Labelled photos from "data", an image-classification folder in jonxjonx/LED_Panel_Classification. The possible labels are: black, blue, green, red.

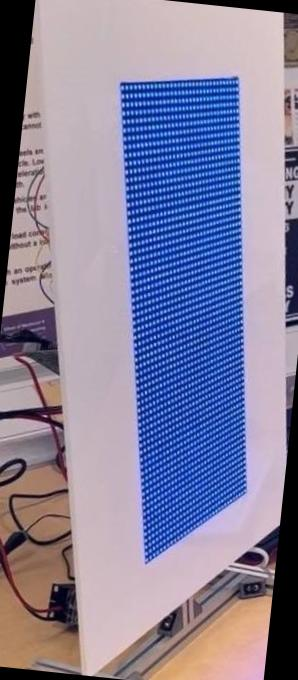
Label: blue

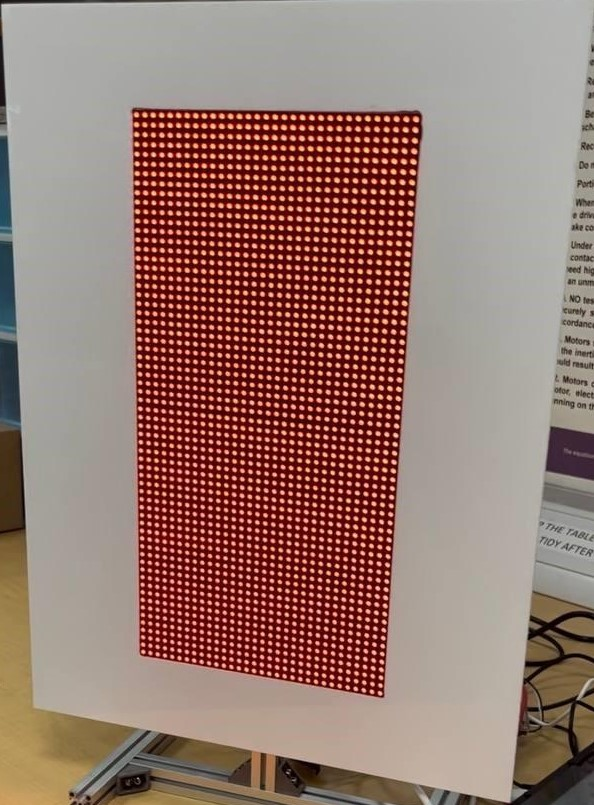
Label: red

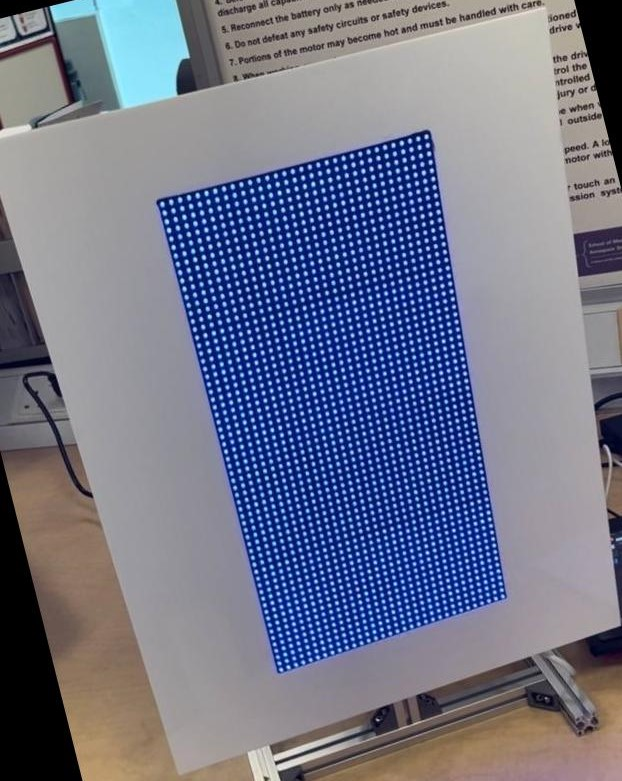
Label: blue

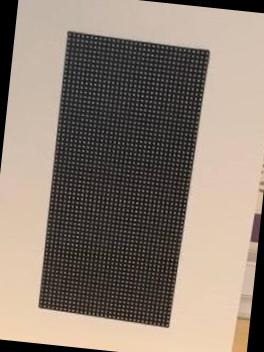
Label: black

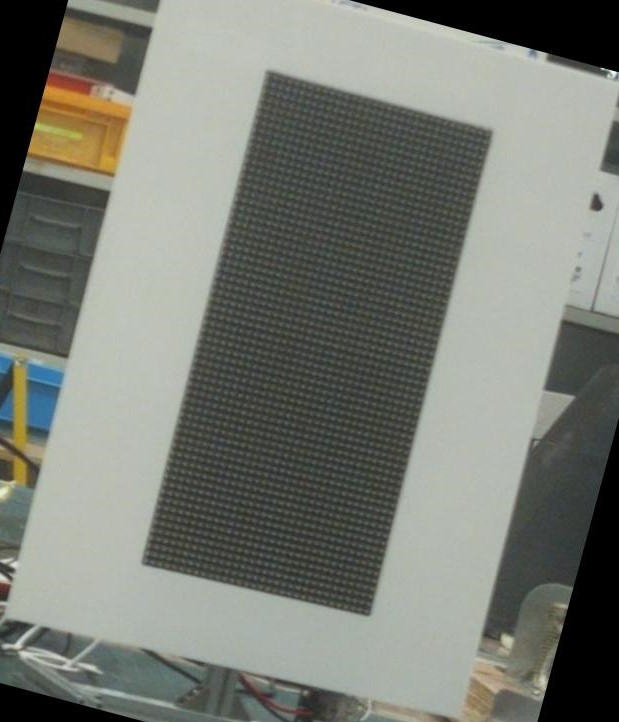
Label: black

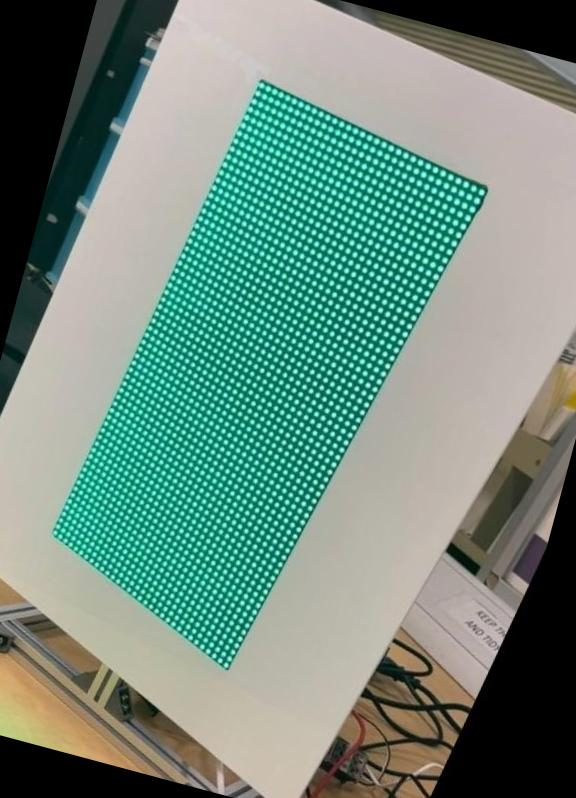
Label: green
